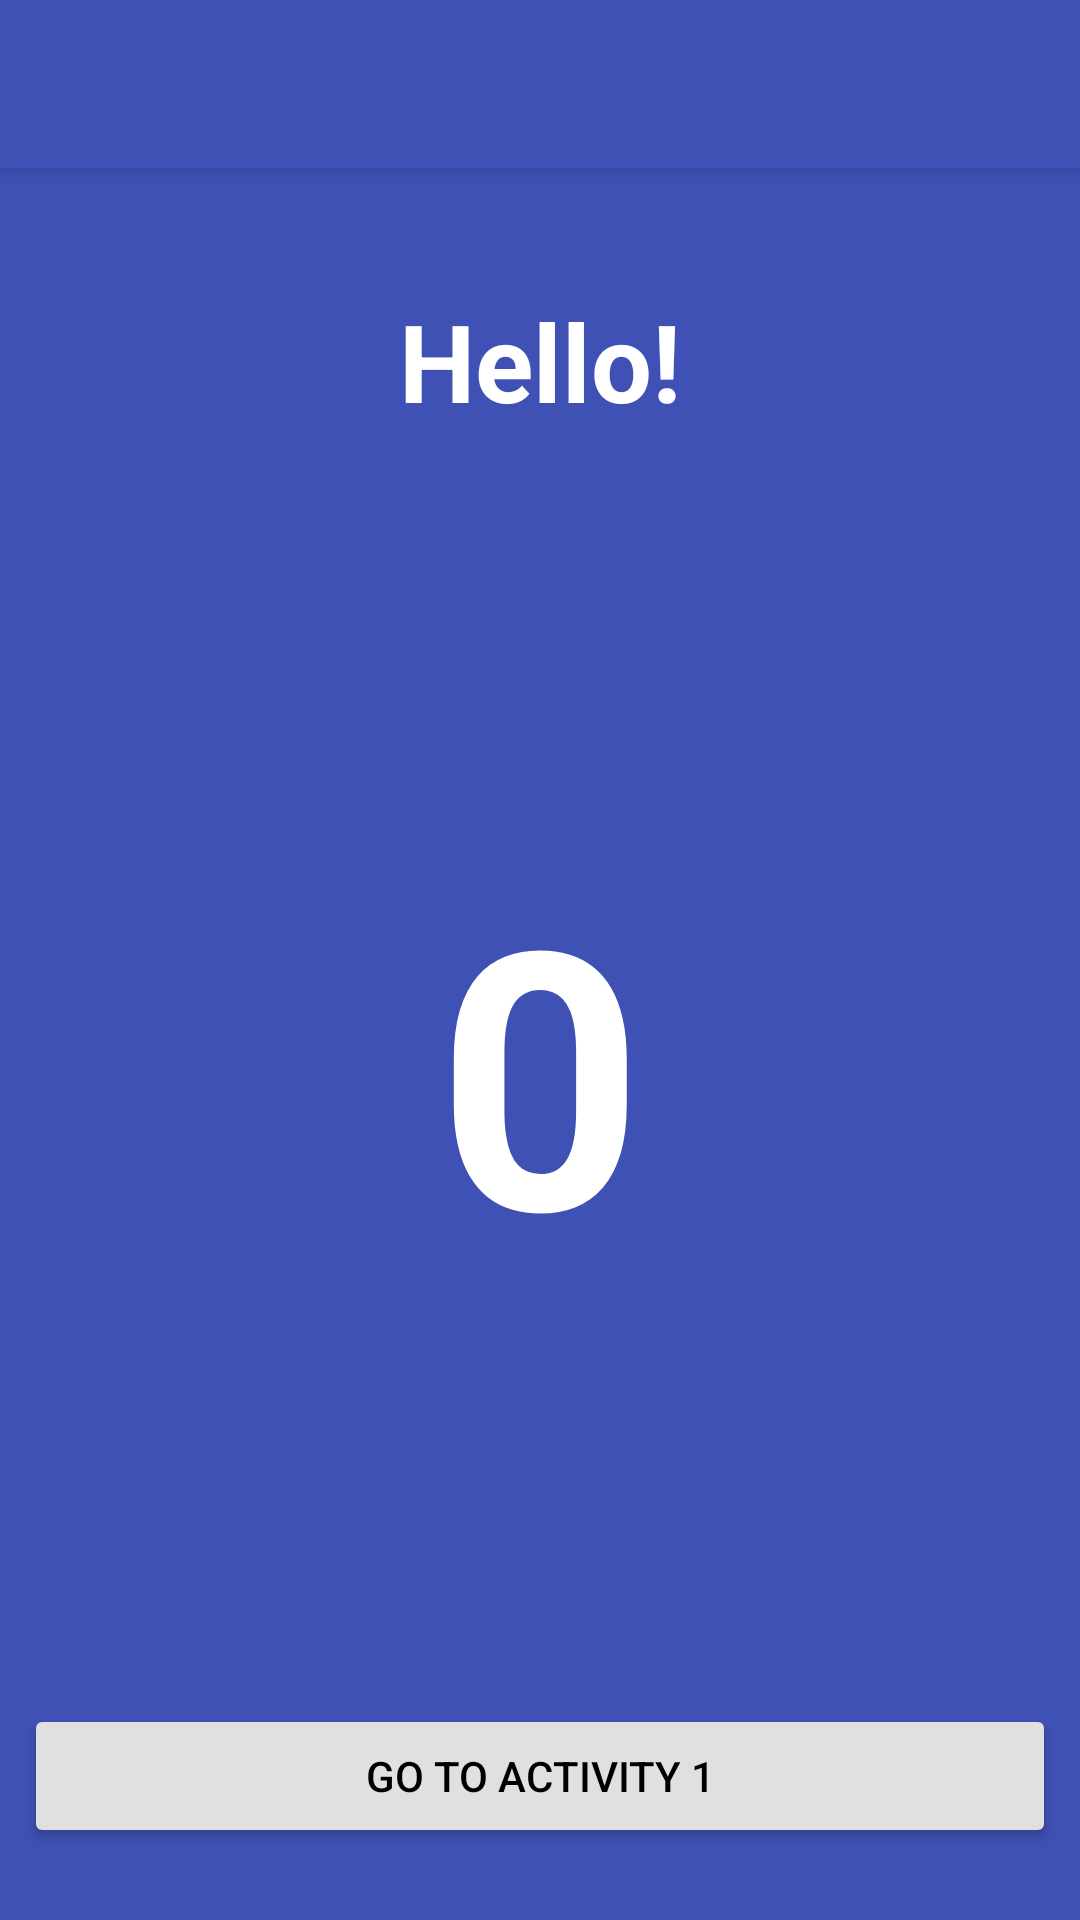

This screen was rendered from an Android layout file. Write that file and the resources it references.
<!-- AndroidManifest.xml: application theme Theme.Activities -->
<!-- res/layout/activity_hello.xml -->
<?xml version="1.0" encoding="utf-8"?>
<LinearLayout xmlns:android="http://schemas.android.com/apk/res/android"
    xmlns:app="http://schemas.android.com/apk/res-auto"
    xmlns:tools="http://schemas.android.com/tools"
    android:id="@+id/main"
    android:layout_width="match_parent"
    android:layout_height="match_parent"
    android:background="@color/indigo"
    android:orientation="vertical"
    tools:context=".HelloActivity">

    <com.google.android.material.appbar.MaterialToolbar
        android:id="@+id/toolbar"
        android:layout_width="match_parent"
        android:layout_height="wrap_content"
        android:background="@color/indigo"
        android:elevation="4dp"
        android:minHeight="?attr/actionBarSize"
        app:titleTextColor="@color/white" />

    <LinearLayout
        android:layout_width="match_parent"
        android:layout_height="0dp"
        android:layout_weight="1"
        android:gravity="center_horizontal"
        android:orientation="vertical"
        android:padding="8dp">

        <TextView
            android:id="@+id/hello_text"
            android:layout_width="wrap_content"
            android:layout_height="wrap_content"
            android:layout_marginTop="32dp"
            android:text="@string/hello_text"
            android:textColor="@color/white"
            android:textSize="36sp"
            android:textStyle="bold" />

        <TextView
            android:id="@+id/show_count"
            android:layout_width="match_parent"
            android:layout_height="0dp"
            android:layout_weight="1"
            android:gravity="center"
            android:text="@string/count_initial_value"
            android:textColor="@color/white"
            android:textSize="120sp"
            android:textStyle="bold" />

        <Button
            android:id="@+id/button_activity_1"
            android:layout_width="match_parent"
            android:layout_height="wrap_content"
            android:layout_marginBottom="16dp"
            android:backgroundTint="@color/light_grey"
            android:onClick="goToMain"
            android:text="@string/button_go_to_activity_1"
            android:textColor="@color/black"
            app:cornerRadius="0dp" />

    </LinearLayout>

</LinearLayout>
<!-- resources referenced by this layout -->
<resources>
  <color name="black">#FF000000</color>
  <color name="indigo">#3F51B5</color>
  <color name="light_grey">#E0E0E0</color>
  <color name="white">#FFFFFFFF</color>
  <string name="button_go_to_activity_1">Go to activity 1</string>
  <string name="count_initial_value">0</string>
  <string name="hello_text">Hello!</string>
  <style name="Theme.Activities" parent="Base.Theme.Activities" />
  <style name="Base.Theme.Activities" parent="Theme.MaterialComponents.DayNight.NoActionBar">
          <item name="colorPrimary">@color/indigo</item>
          <item name="colorPrimaryVariant">@color/indigo_dark</item>
          <item name="colorOnPrimary">@color/white</item>
      </style>
  <color name="indigo_dark">#303F9F</color>
</resources>
